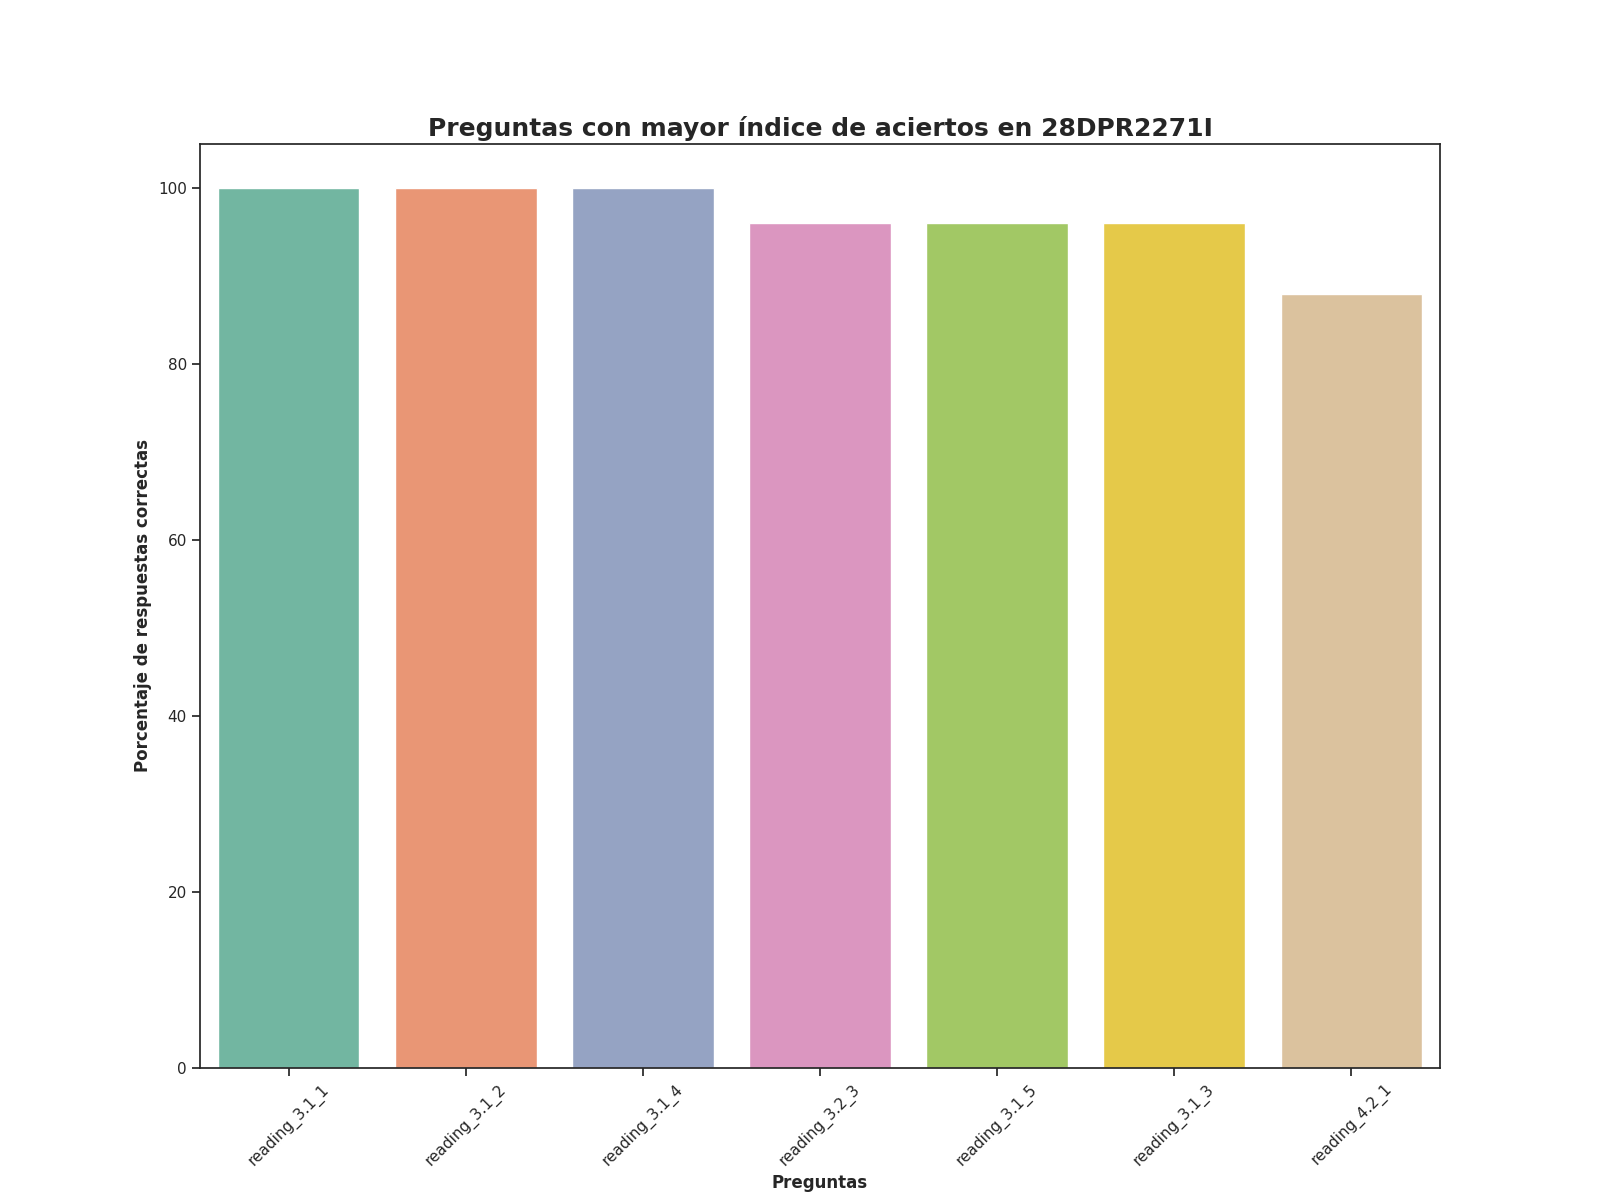

Source data for this figure (header and first rows):
Top, Pregunta, Porcentaje de respuestas correctas, Número de respuestas correctas
1, reading_3.1_1, 100.0, 25.0
2, reading_3.1_2, 100.0, 25.0
3, reading_3.1_4, 100.0, 25.0
4, reading_3.2_3, 96.0, 24.0
5, reading_3.1_5, 96.0, 24.0
6, reading_3.1_3, 96.0, 24.0
7, reading_4.2_1, 88.0, 22.0
